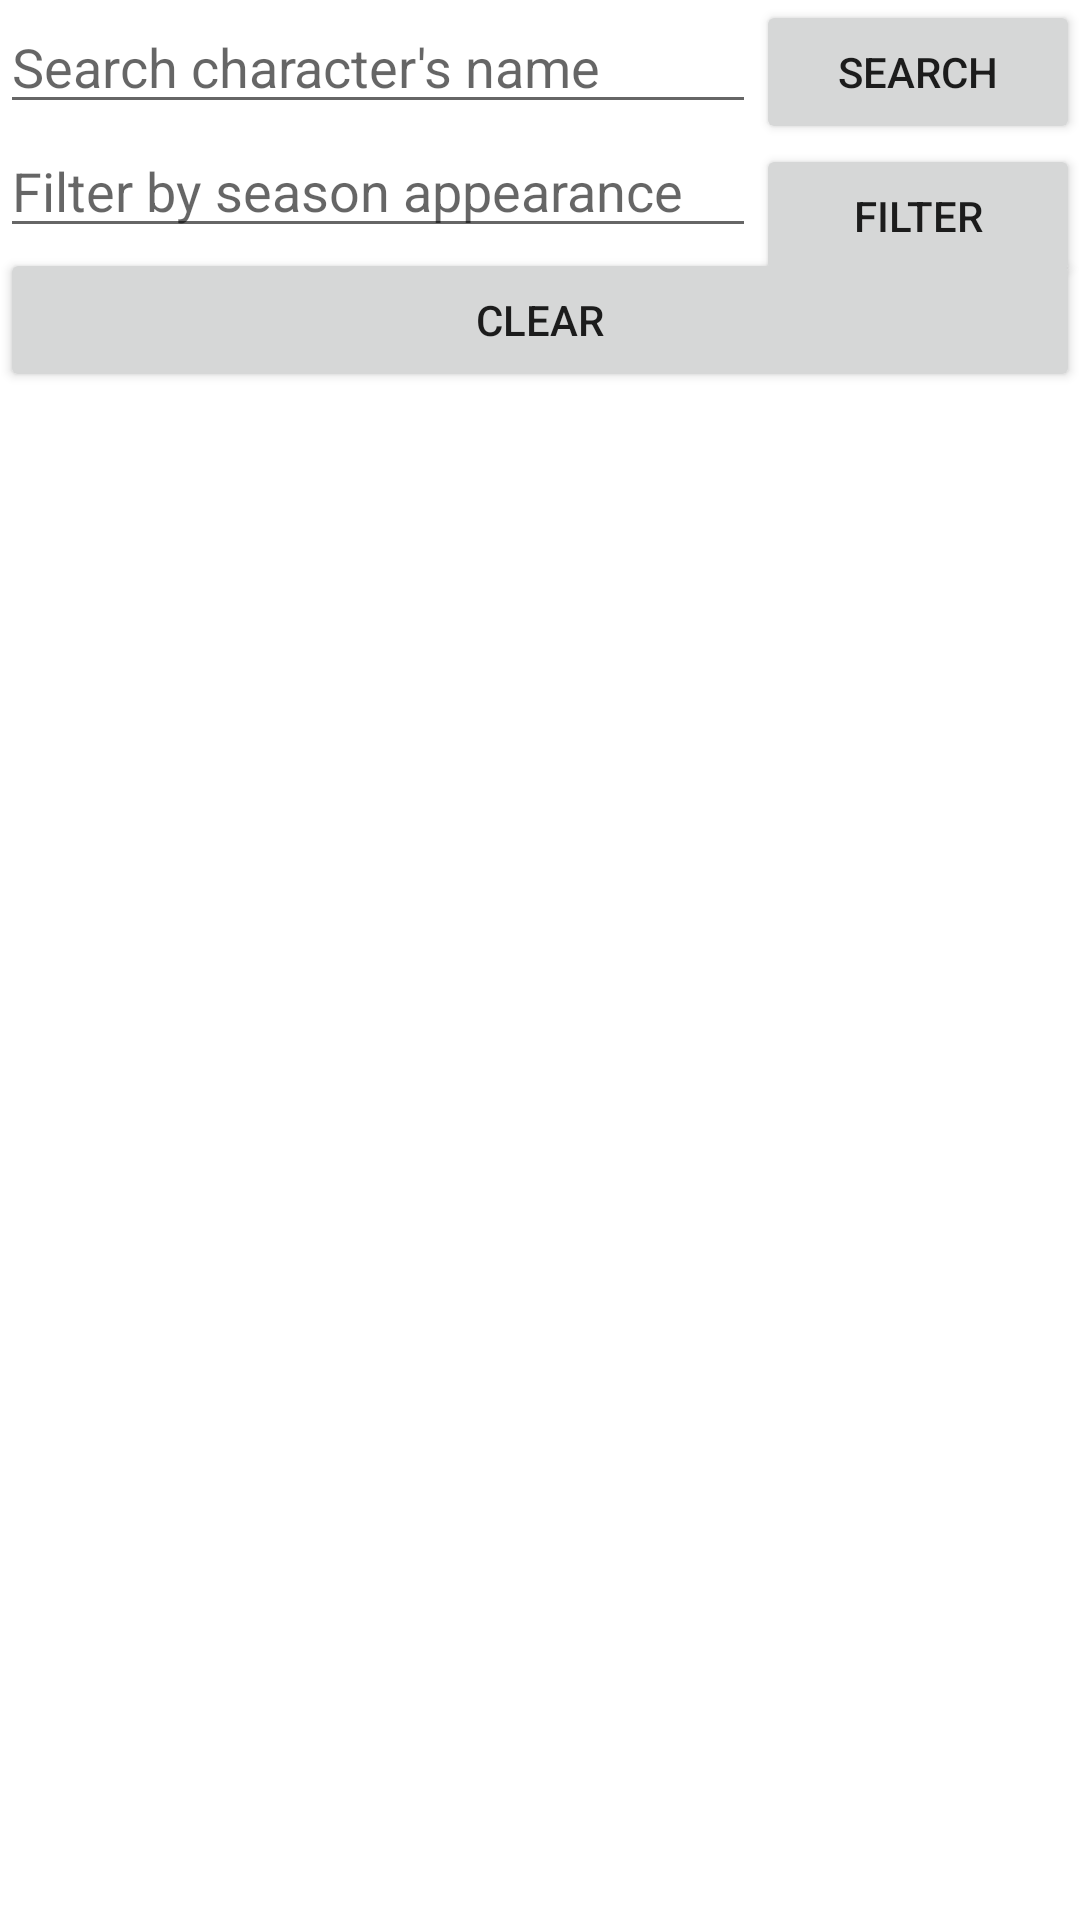

Android layout source for this screen:
<!-- AndroidManifest.xml: application theme Theme.BreakingBadApp -->
<!-- res/layout/fragment_list.xml -->
<?xml version="1.0" encoding="utf-8"?>
<androidx.constraintlayout.widget.ConstraintLayout xmlns:android="http://schemas.android.com/apk/res/android"
    xmlns:app="http://schemas.android.com/apk/res-auto"
    xmlns:tools="http://schemas.android.com/tools"
    android:layout_width="match_parent"
    android:layout_height="match_parent"
    tools:context=".MainActivity">

    <EditText
        android:id="@+id/etName"
        app:layout_constraintHorizontal_weight=".7"
        android:layout_width="0dp"
        android:layout_height="wrap_content"
        android:hint="@string/search_hint"
        app:layout_constraintTop_toTopOf="parent"
        app:layout_constraintStart_toStartOf="parent"
        app:layout_constraintEnd_toStartOf="@id/btnSearch"
        app:layout_constraintBottom_toTopOf="@id/etSeason"/>

    <Button
        android:id="@+id/btnSearch"
        app:layout_constraintHorizontal_weight=".3"
        android:layout_width="0dp"
        android:layout_height="wrap_content"
        android:text="@string/search_btn"
        app:layout_constraintTop_toTopOf="parent"
        app:layout_constraintStart_toEndOf="@id/etName"
        app:layout_constraintEnd_toEndOf="parent"
        app:layout_constraintBottom_toTopOf="@id/btnFilter"/>

    <EditText
        android:id="@+id/etSeason"
        app:layout_constraintHorizontal_weight=".7"
        android:layout_width="0dp"
        android:layout_height="wrap_content"
        android:hint="@string/filter_hint"
        android:inputType="number"
        android:digits="0123456789"
        android:maxLength="1"
        app:layout_constraintTop_toBottomOf="@id/etName"
        app:layout_constraintStart_toStartOf="parent"
        app:layout_constraintEnd_toStartOf="@id/btnFilter"/>

    <Button
        android:id="@+id/btnFilter"
        app:layout_constraintHorizontal_weight=".3"
        android:layout_width="0dp"
        android:layout_height="wrap_content"
        android:text="@string/filter_btn"
        app:layout_constraintTop_toBottomOf="@id/btnSearch"
        app:layout_constraintStart_toEndOf="@id/etSeason"
        app:layout_constraintEnd_toEndOf="parent"/>

    <Button
        android:id="@+id/btnClear"
        android:layout_width="match_parent"
        android:layout_height="wrap_content"
        android:text="@string/clear_btn"
        app:layout_constraintTop_toBottomOf="@id/etSeason"
        app:layout_constraintStart_toStartOf="parent"
        app:layout_constraintEnd_toEndOf="parent"
        app:layout_constraintBottom_toTopOf="@id/recyclerView"/>

    <androidx.recyclerview.widget.RecyclerView
        android:id="@+id/recyclerView"
        android:layout_height="0dp"
        android:layout_width="match_parent"
        app:layout_constraintTop_toBottomOf="@id/btnClear"
        app:layout_constraintStart_toStartOf="parent"
        app:layout_constraintEnd_toEndOf="parent"
        app:layout_constraintBottom_toBottomOf="parent"/>

</androidx.constraintlayout.widget.ConstraintLayout>
<!-- resources referenced by this layout -->
<resources>
  <string name="clear_btn">CLEAR</string>
  <string name="filter_btn">FILTER</string>
  <string name="filter_hint">Filter by season appearance</string>
  <string name="search_btn">Search</string>
  <string name="search_hint">Search character\'s name</string>
  <style name="Theme.BreakingBadApp" parent="Theme.MaterialComponents.DayNight.DarkActionBar">
          
          <item name="colorPrimary">@color/green_500</item>
          <item name="colorPrimaryVariant">@color/green_700</item>
          <item name="colorOnPrimary">@color/green_200</item>
          
          <item name="colorSecondary">@color/teal_200</item>
          <item name="colorSecondaryVariant">@color/teal_700</item>
          <item name="colorOnSecondary">@color/black</item>
          
          <item name="android:statusBarColor" tools:targetApi="l">?attr/colorPrimaryVariant</item>
          
      </style>
  <color name="green_500">#FF3DDC84</color>
  <color name="green_700">#FF339966</color>
  <color name="green_200">#FFccffcc</color>
  <color name="teal_200">#FF03DAC5</color>
  <color name="teal_700">#FF018786</color>
  <color name="black">#FF000000</color>
</resources>
